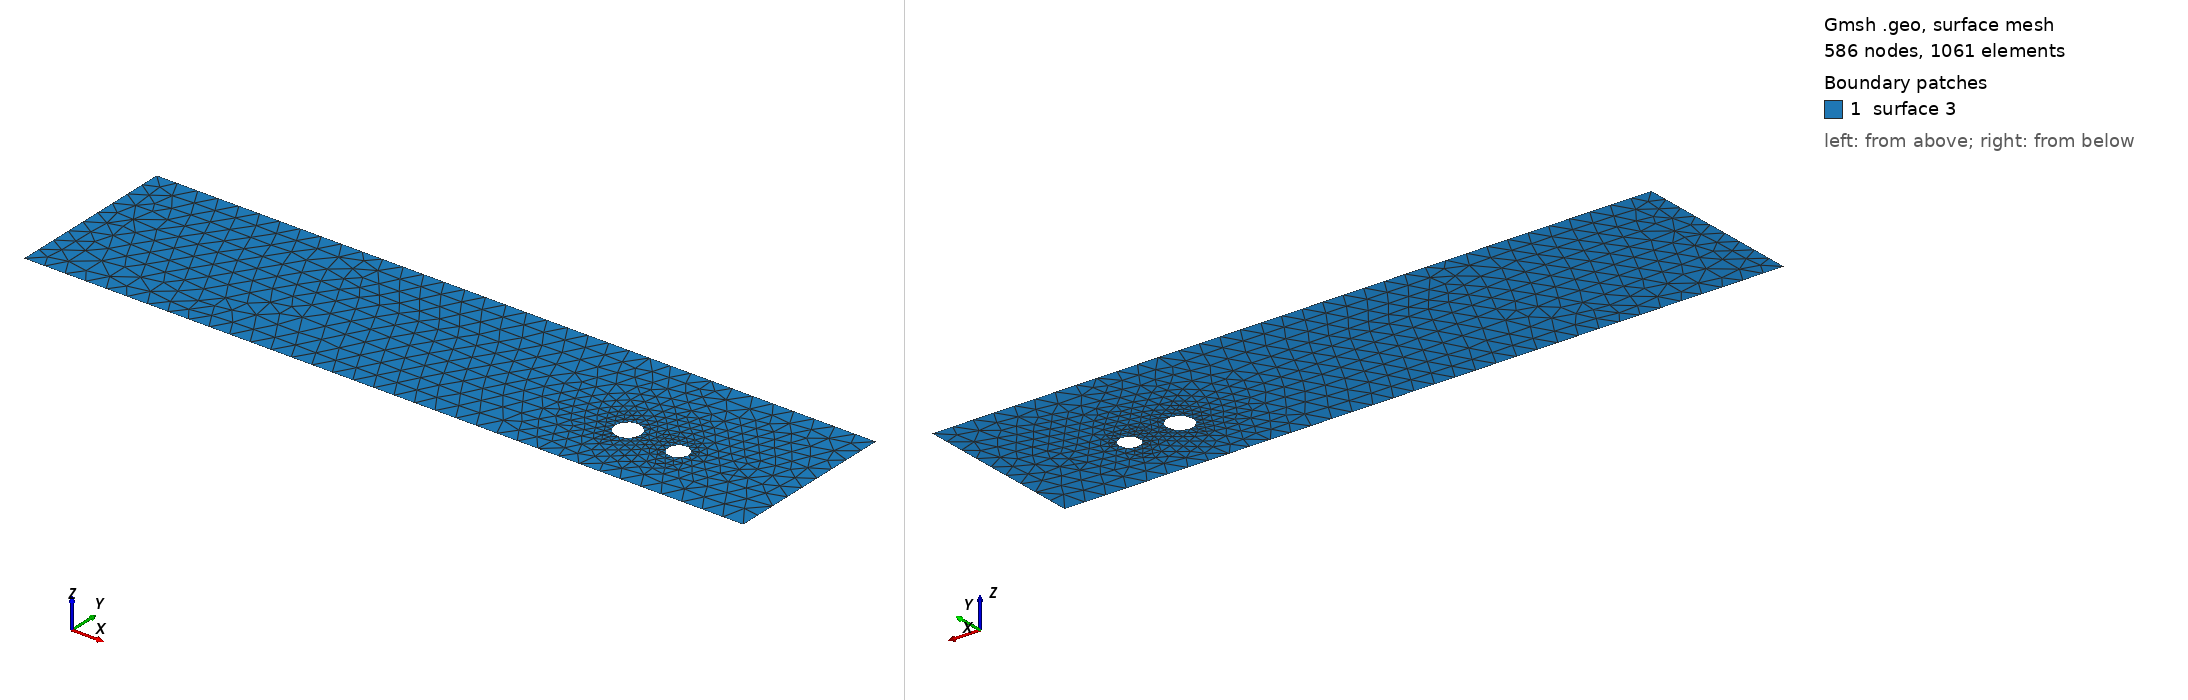

Gmsh geometry script, surface-meshed: 586 nodes, 1061 surface elements. Boundary patches (legend numbers): 1 surface 3. Left view from above one corner, right view from below the opposite corner. The script declares no physical surfaces, so the legend lists its geometric surfaces. The drawing asked Gmsh for element sizes between 1% and 20% of the model's largest extent; the script's own settings can give other sizes.

=== cad_275.geo (drawn) ===
//+
SetFactory("OpenCASCADE");
//+
Point(1) = {0.577934, -3.613532, 0.000000, 1.000000};
//+
Point(2) = {35.431313, -3.613532, 0.000000, 1.000000};
//+
Point(3) = {35.431313, 4.745817, 0.000000, 1.000000};
//+
Point(4) = {0.577934, 4.745817, 0.000000, 1.000000};
//+
Line(1) = {4, 1};
//+
Line(2) = {1, 2};
//+
Line(3) = {2, 3};
//+
Line(4) = {3, 4};
//+
Curve Loop(1) = {1, 2, 3, 4};
//+
Point(6) = {27.945444, -0.337870, 0.000000, 0.062424};
//+
Point(5) = {27.321207, -0.337870, 0.000000, 0.062424};
//+
Point(7) = {27.009088, 0.202735, 0.000000, 0.062424};
//+
Point(8) = {27.009088, -0.878475, 0.000000, 0.062424};
//+
Point(10) = {30.392732, -0.490811, 0.000000, 0.050068};
//+
Point(9) = {29.892056, -0.490811, 0.000000, 0.050068};
//+
Point(11) = {29.641718, -0.057213, 0.000000, 0.050068};
//+
Point(12) = {29.641718, -0.924409, 0.000000, 0.050068};
//+
Ellipse(5) = {6, 5, 7, 7};
//+
Ellipse(6) = {7, 5, 8, 8};
//+
Ellipse(7) = {8, 5, 6, 6};
//+
Curve Loop(2) = {5, 6, 7};
//+
Ellipse(8) = {10, 9, 11, 11};
//+
Ellipse(9) = {11, 9, 12, 12};
//+
Ellipse(10) = {12, 9, 10, 10};
//+
Curve Loop(3) = {8, 9, 10};
//+
Plane Surface(3) = {1, 2, 3};
//+
Physical Curve("INFLOW", 100) = {1};
//+
Physical Curve("OUTFLOW", 101) = {3};
//+
Physical Curve("WALL_BOUNDARY", 102) = {2, 4};
//+
Physical Curve("OBSTACLE", 103) = {5, 6, 7, 8, 9, 10};
